The GitHub repository bhawanakc07/Major_project-Lemonleaf- contains a labelled image folder "lemon_leaf_dataset" with 9 categories: anthracnose, bacterial blight, citrus canker, curl virus, deficiency leaf, dry leaf, healthy leaf, sooty mould, spider mites. Examples follow, each with its label.

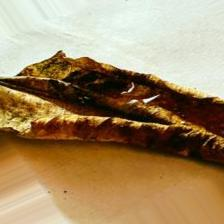
Label: dry leaf

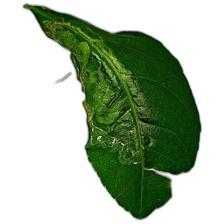
Label: curl virus

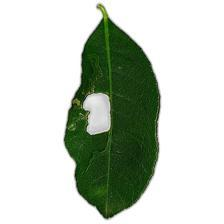
Label: deficiency leaf

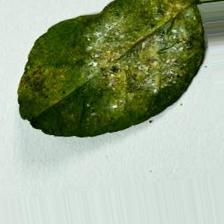
Label: bacterial blight

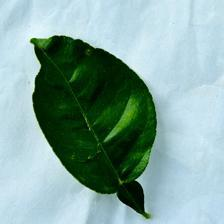
Label: healthy leaf

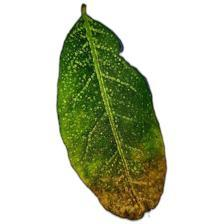
Label: anthracnose
